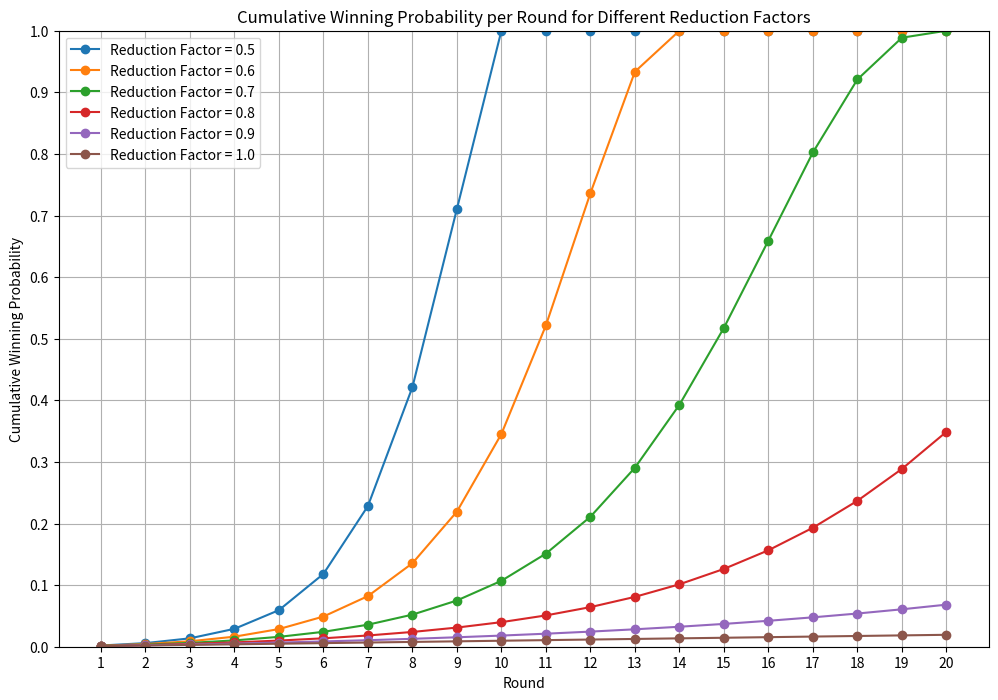

This chart was generated by the following Python code:


import matplotlib.pyplot as plt

def calculate_win_probabilities(N: int, rounds: int, reduction_factor: float) -> list[float]:
    """
    各ラウンドの累積勝利確率を計算する関数

    Args:
        N (int): 初期の単語候補数
        rounds (int): 質問の総数
        reduction_factor (float): 各ラウンドで候補数が減少する割合

    Returns:
        list[float]: 各ラウンドの累積勝利確率のリスト
    """
    cumulative_probabilities = []
    previous_prob = 0

    for k in range(1, rounds + 1):
        # 現在のラウンドでの候補数を計算
        Nk = N * (reduction_factor ** k)
        # 現在のラウンドでの勝利確率を計算
        current_prob = (1 - previous_prob) * (1 / Nk)
        # 累積確率を更新
        previous_prob += current_prob
        if previous_prob > 1:
            previous_prob = 1  # 勝利確率が1を超えないようにする
        cumulative_probabilities.append(previous_prob)

    return cumulative_probabilities


def plot_cumulative_probabilities(probabilities_dict: dict[float, list[float]]):
    """
    Plot the cumulative winning probabilities

    Args:
        probabilities_dict (dict[float, list[float]]): 
            Dictionary of cumulative winning probabilities for each reduction factor
    """
    plt.figure(figsize=(12, 8))
    
    for reduction_factor, probabilities in probabilities_dict.items():
        rounds = range(1, len(probabilities) + 1)
        plt.plot(rounds, probabilities, marker='o', linestyle='-', 
                 label=f'Reduction Factor = {reduction_factor}')

    # Graph settings
    plt.xlabel('Round')
    plt.ylabel('Cumulative Winning Probability')
    plt.title('Cumulative Winning Probability per Round for Different Reduction Factors')
    plt.grid(True)
    plt.xticks(range(1, 21))
    plt.yticks([i/10 for i in range(11)])
    plt.ylim(0, 1)
    plt.legend()
    plt.show()


def main():
    N = 1024  # 初期の単語候補数
    rounds = 20  # 質問の総数
    reduction_factors = [0.5, 0.6, 0.7, 0.8, 0.9, 1.0]  # 異なる削減係数
    probabilities_dict = {}

    for reduction_factor in reduction_factors:
        # 各削減係数での確率を計算
        probabilities = calculate_win_probabilities(N, rounds, reduction_factor)
        probabilities_dict[reduction_factor] = probabilities
        # 結果を表示
        for i, prob in enumerate(probabilities, 1):
            print(f"削減係数 {reduction_factor}, ラウンド {i}: 累積勝利確率 = {prob:.10f}")

    # 結果をプロット
    plot_cumulative_probabilities(probabilities_dict)

if __name__ == "__main__":
    main()